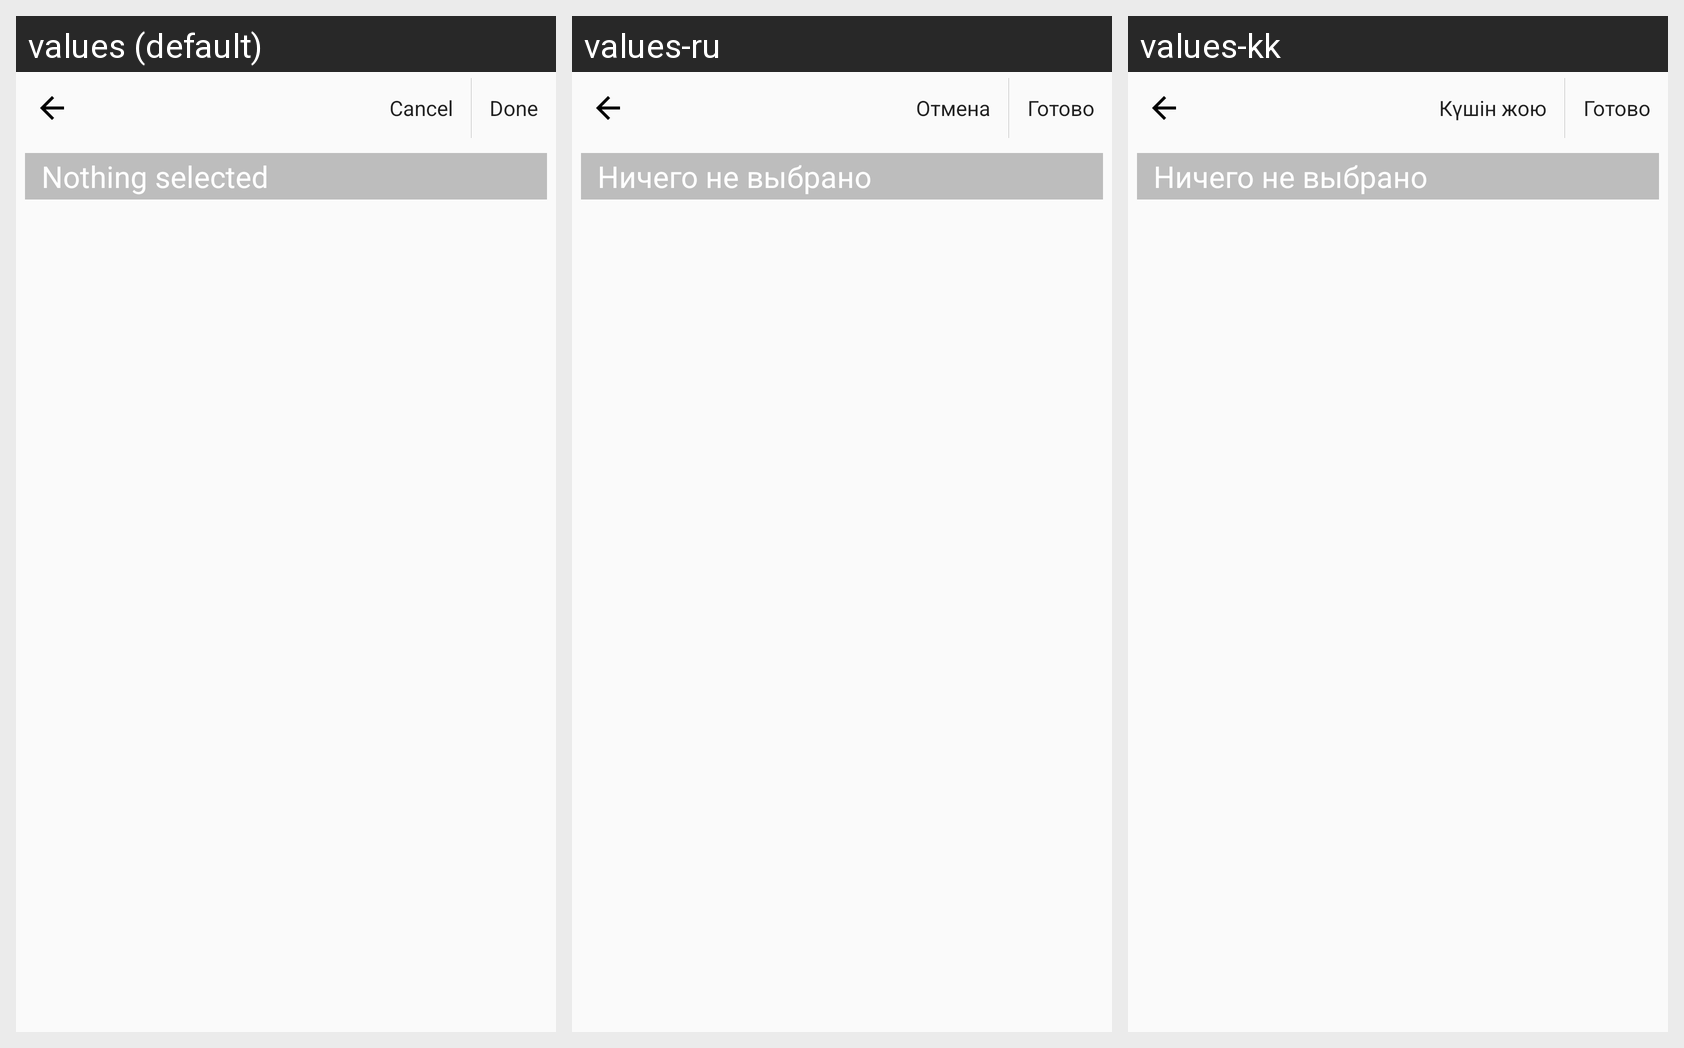

Translations of the strings shown on this Android screen, per locale in the grid:
Android screen res/layout/activity_select_key.xml rendered under 3 locales, left to right: values (default), values-ru, values-kk. Device: Nexus 5 (rendered at 1080×1920; each locale shown at half size, 540×960, under a caption strip naming it); theme AppTheme.
Strings drawn on this screen, with the default value and each locale's value (text and hints the layout hard-codes, and strings that could not be matched under every locale, appear in the picture but are not listed):

cancel
  values: Cancel
  values-ru: Отмена
  values-kk: Күшін жою

done
  values: Done
  values-ru: Готово
  values-kk: Готово

nothing_selected
  values: Nothing selected
  values-ru: Ничего не выбрано
  values-kk: Ничего не выбрано
